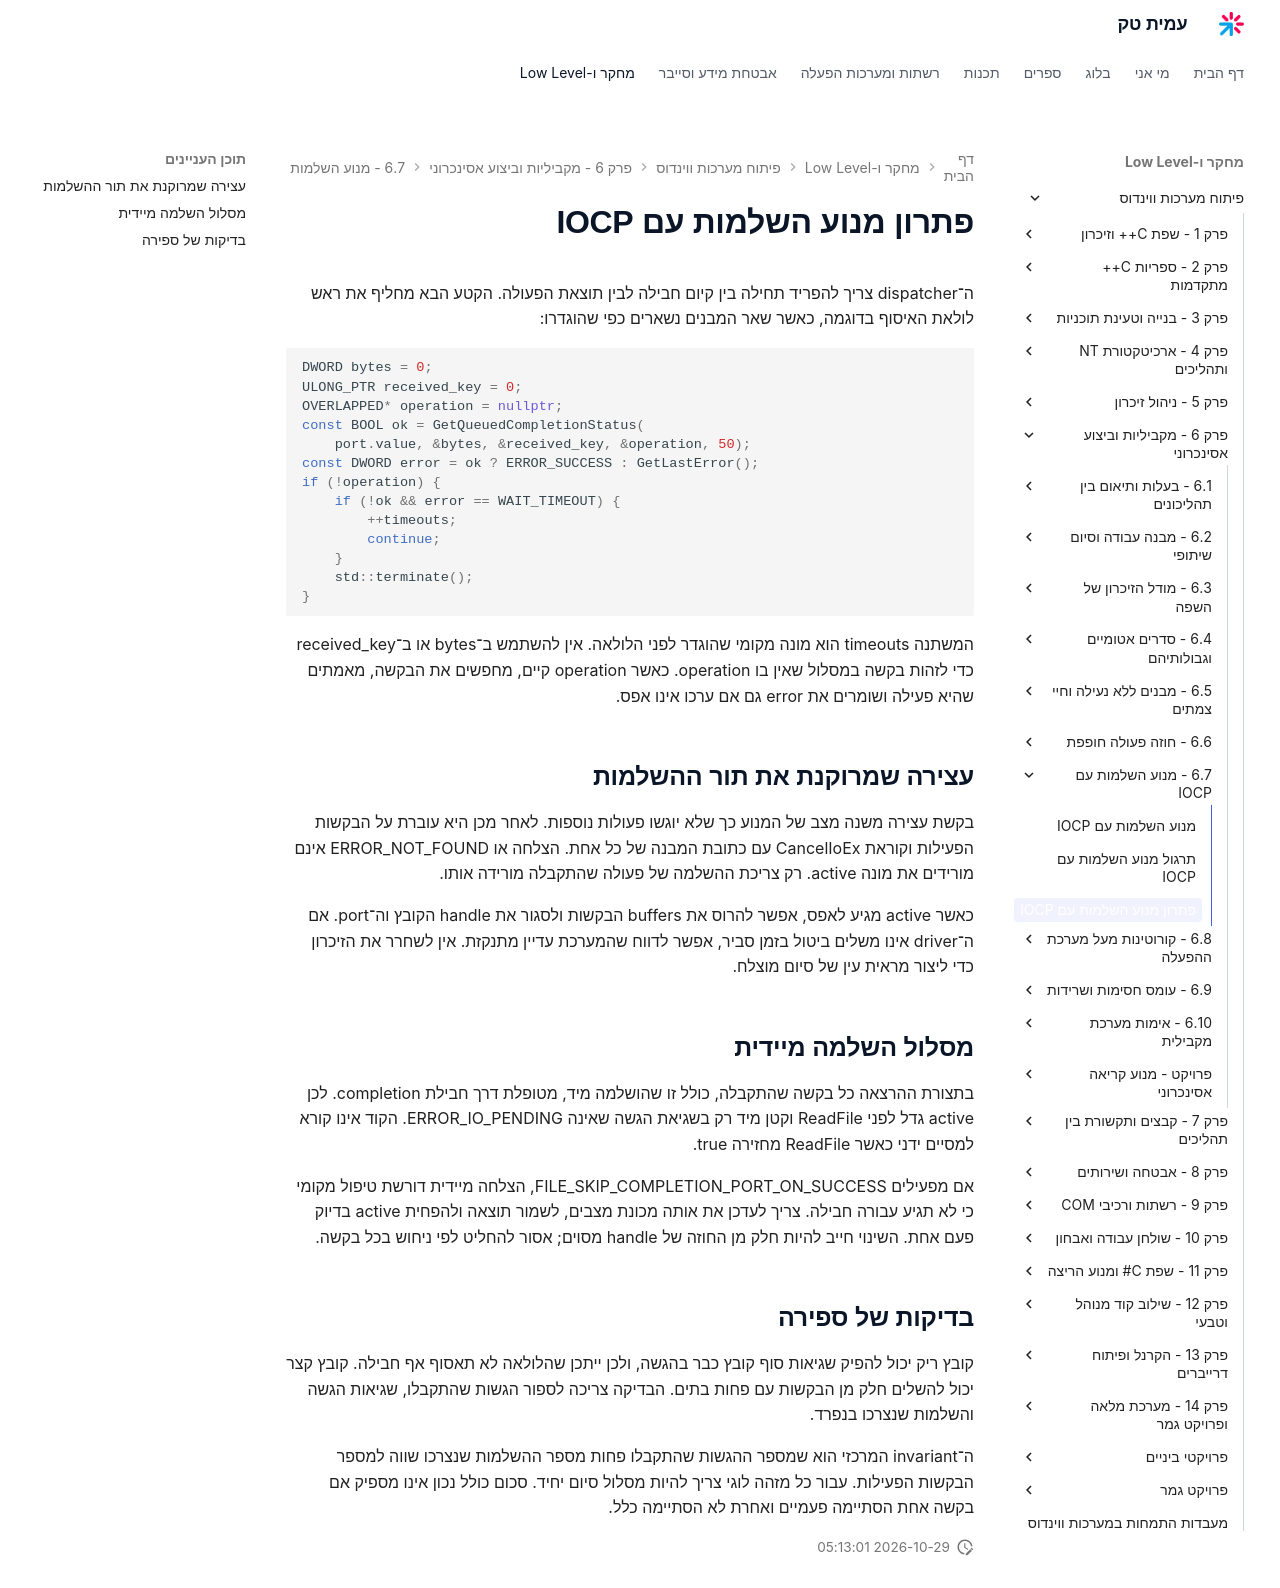

repository: AmitPinchasi/amittech · page: פיתוח-מערכות-ווינדוס/6 - מקביליות וביצוע אסינכרוני/6.7 - מנוע השלמות עם IOCP/6.7 - מנוע השלמות עם IOCP - פתרון/index.html · generator: mkdocs

# פתרון מנוע השלמות עם IOCP

ה־dispatcher צריך להפריד תחילה בין קיום חבילה לבין תוצאת הפעולה. הקטע הבא מחליף את ראש לולאת האיסוף בדוגמה, כאשר שאר המבנים נשארים כפי שהוגדרו:

```cpp
DWORD bytes = 0;
ULONG_PTR received_key = 0;
OVERLAPPED* operation = nullptr;
const BOOL ok = GetQueuedCompletionStatus(
    port.value, &bytes, &received_key, &operation, 50);
const DWORD error = ok ? ERROR_SUCCESS : GetLastError();
if (!operation) {
    if (!ok && error == WAIT_TIMEOUT) {
        ++timeouts;
        continue;
    }
    std::terminate();
}
```

המשתנה timeouts הוא מונה מקומי שהוגדר לפני הלולאה. אין להשתמש ב־bytes או ב־received_key כדי לזהות בקשה במסלול שאין בו operation. כאשר operation קיים, מחפשים את הבקשה, מאמתים שהיא פעילה ושומרים את error גם אם ערכו אינו אפס.

## עצירה שמרוקנת את תור ההשלמות

בקשת עצירה משנה מצב של המנוע כך שלא יוגשו פעולות נוספות. לאחר מכן היא עוברת על הבקשות הפעילות וקוראת CancelIoEx עם כתובת המבנה של כל אחת. הצלחה או ERROR_NOT_FOUND אינם מורידים את מונה active. רק צריכת ההשלמה של פעולה שהתקבלה מורידה אותו.

כאשר active מגיע לאפס, אפשר להרוס את buffers הבקשות ולסגור את handle הקובץ וה־port. אם ה־driver אינו משלים ביטול בזמן סביר, אפשר לדווח שהמערכת עדיין מתנקזת. אין לשחרר את הזיכרון כדי ליצור מראית עין של סיום מוצלח.

## מסלול השלמה מיידית

בתצורת ההרצאה כל בקשה שהתקבלה, כולל זו שהושלמה מיד, מטופלת דרך חבילת completion. לכן active גדל לפני ReadFile וקטן מיד רק בשגיאת הגשה שאינה ERROR_IO_PENDING. הקוד אינו קורא למסיים ידני כאשר ReadFile מחזירה true.

אם מפעילים FILE_SKIP_COMPLETION_PORT_ON_SUCCESS, הצלחה מיידית דורשת טיפול מקומי כי לא תגיע עבורה חבילה. צריך לעדכן את אותה מכונת מצבים, לשמור תוצאה ולהפחית active בדיוק פעם אחת. השינוי חייב להיות חלק מן החוזה של handle מסוים; אסור להחליט לפי ניחוש בכל בקשה.

## בדיקות של ספירה

קובץ ריק יכול להפיק שגיאות סוף קובץ כבר בהגשה, ולכן ייתכן שהלולאה לא תאסוף אף חבילה. קובץ קצר יכול להשלים חלק מן הבקשות עם פחות בתים. הבדיקה צריכה לספור הגשות שהתקבלו, שגיאות הגשה והשלמות שנצרכו בנפרד.

ה־invariant המרכזי הוא שמספר ההגשות שהתקבלו פחות מספר ההשלמות שנצרכו שווה למספר הבקשות הפעילות. עבור כל מזהה לוגי צריך להיות מסלול סיום יחיד. סכום כולל נכון אינו מספיק אם בקשה אחת הסתיימה פעמיים ואחרת לא הסתיימה כלל.
